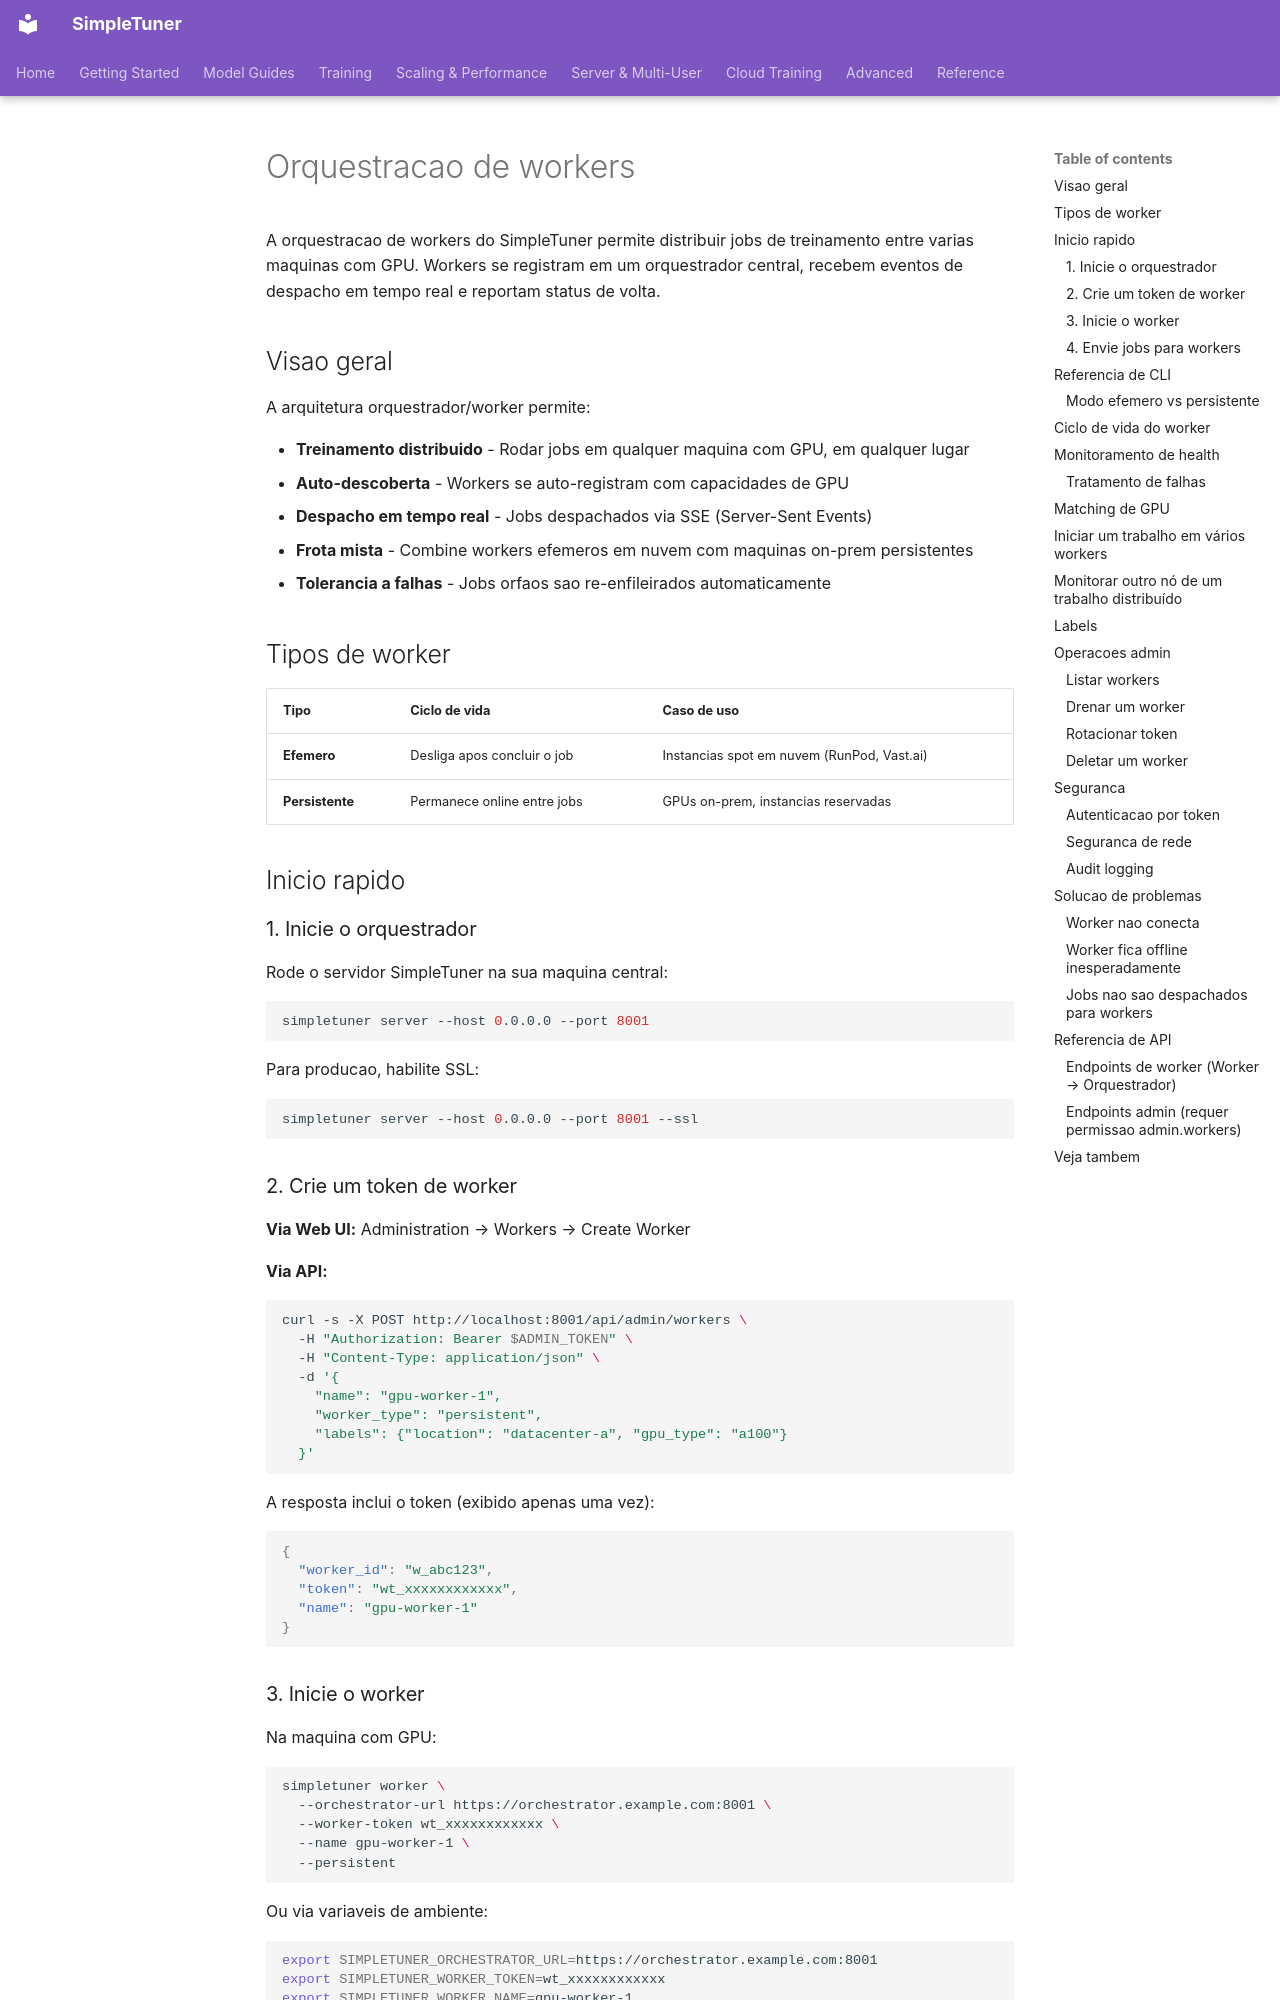

repository: bghira/SimpleTuner · page: experimental/server/WORKERS.pt-BR/index.html · generator: mkdocs

# Orquestracao de workers

A orquestracao de workers do SimpleTuner permite distribuir jobs de treinamento entre varias maquinas com GPU. Workers se registram em um orquestrador central, recebem eventos de despacho em tempo real e reportam status de volta.

## Visao geral

A arquitetura orquestrador/worker permite:

- **Treinamento distribuido** - Rodar jobs em qualquer maquina com GPU, em qualquer lugar
- **Auto-descoberta** - Workers se auto-registram com capacidades de GPU
- **Despacho em tempo real** - Jobs despachados via SSE (Server-Sent Events)
- **Frota mista** - Combine workers efemeros em nuvem com maquinas on-prem persistentes
- **Tolerancia a falhas** - Jobs orfaos sao re-enfileirados automaticamente

## Tipos de worker

| Tipo | Ciclo de vida | Caso de uso |
|------|-----------|----------|
| **Efemero** | Desliga apos concluir o job | Instancias spot em nuvem (RunPod, Vast.ai) |
| **Persistente** | Permanece online entre jobs | GPUs on-prem, instancias reservadas |

## Inicio rapido

### 1. Inicie o orquestrador

Rode o servidor SimpleTuner na sua maquina central:

```bash
simpletuner server --host 0.0.0.0 --port 8001
```

Para producao, habilite SSL:

```bash
simpletuner server --host 0.0.0.0 --port 8001 --ssl
```

### 2. Crie um token de worker

**Via Web UI:** Administration → Workers → Create Worker

**Via API:**

```bash
curl -s -X POST http://localhost:8001/api/admin/workers \
  -H "Authorization: Bearer $ADMIN_TOKEN" \
  -H "Content-Type: application/json" \
  -d '{
    "name": "gpu-worker-1",
    "worker_type": "persistent",
    "labels": {"location": "datacenter-a", "gpu_type": "a100"}
  }'
```

A resposta inclui o token (exibido apenas uma vez):

```json
{
  "worker_id": "w_abc123",
  "token": "wt_xxxxxxxxxxxx",
  "name": "gpu-worker-1"
}
```

### 3. Inicie o worker

Na maquina com GPU:

```bash
simpletuner worker \
  --orchestrator-url https://orchestrator.example.com:8001 \
  --worker-token wt_xxxxxxxxxxxx \
  --name gpu-worker-1 \
  --persistent
```

Ou via variaveis de ambiente:

```bash
export SIMPLETUNER_ORCHESTRATOR_URL=https://orchestrator.example.com:8001
export SIMPLETUNER_WORKER_TOKEN=wt_xxxxxxxxxxxx
export SIMPLETUNER_WORKER_NAME=gpu-worker-1
export SIMPLETUNER_WORKER_PERSISTENT=true

simpletuner worker
```

O worker vai:

1. Conectar ao orquestrador
2. Reportar capacidades de GPU (auto-detectadas)
3. Entrar no loop de despacho de jobs
4. Enviar heartbeats a cada 30 segundos
